Labelled photos from "dataset", an image-classification folder in Tanmxy88/Rare-plant-species-Identification. The possible labels are: Shotomuli plant, agnishikha plant, anantamul plant, apang plant, ayapan plant, bamonhati plant, basok plant, betal plant, chapalish plant, gainura plant, kalochitra plant, kalodhutura plant, kalomegh plant, punarnava plant, ramtulsi plant, sarpaghandha plant.

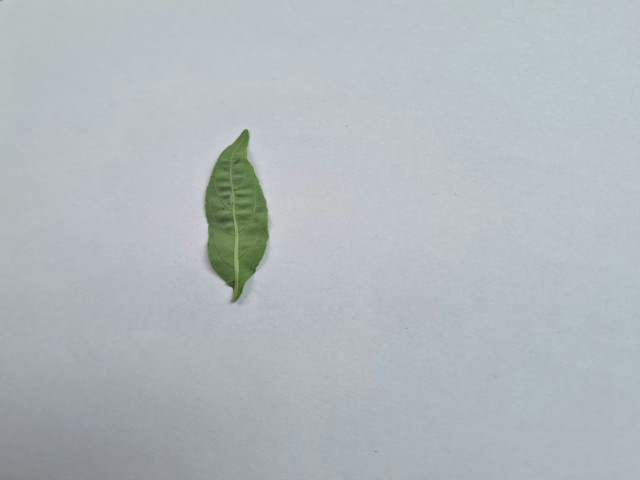
Label: kalomegh plant

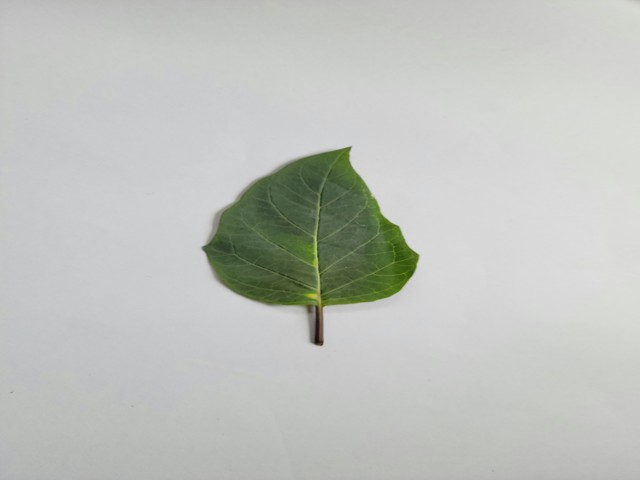
Label: kalodhutura plant

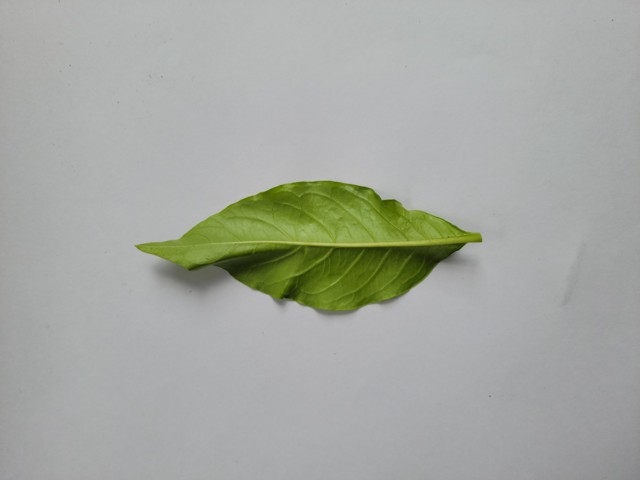
Label: sarpaghandha plant

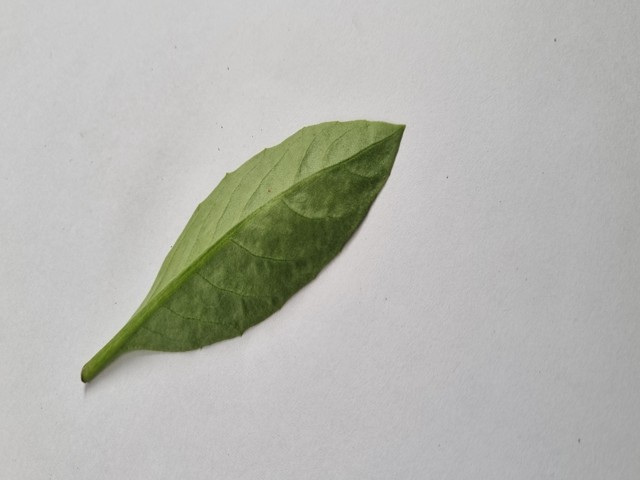
Label: gainura plant

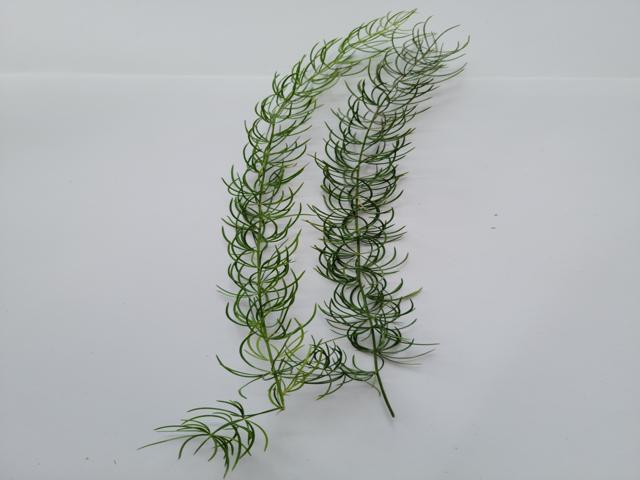
Label: Shotomuli plant

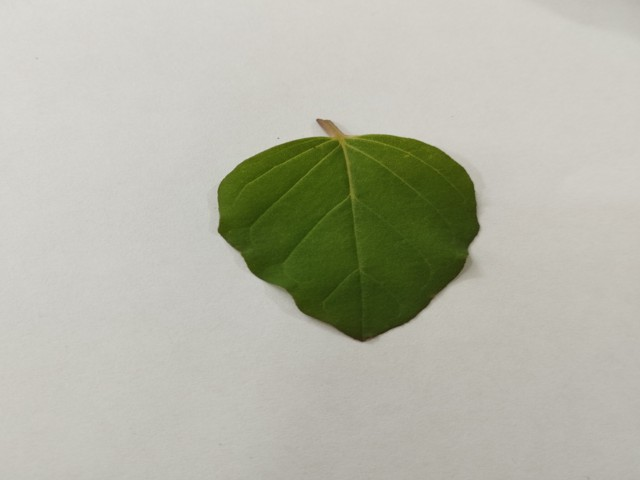
Label: punarnava plant
